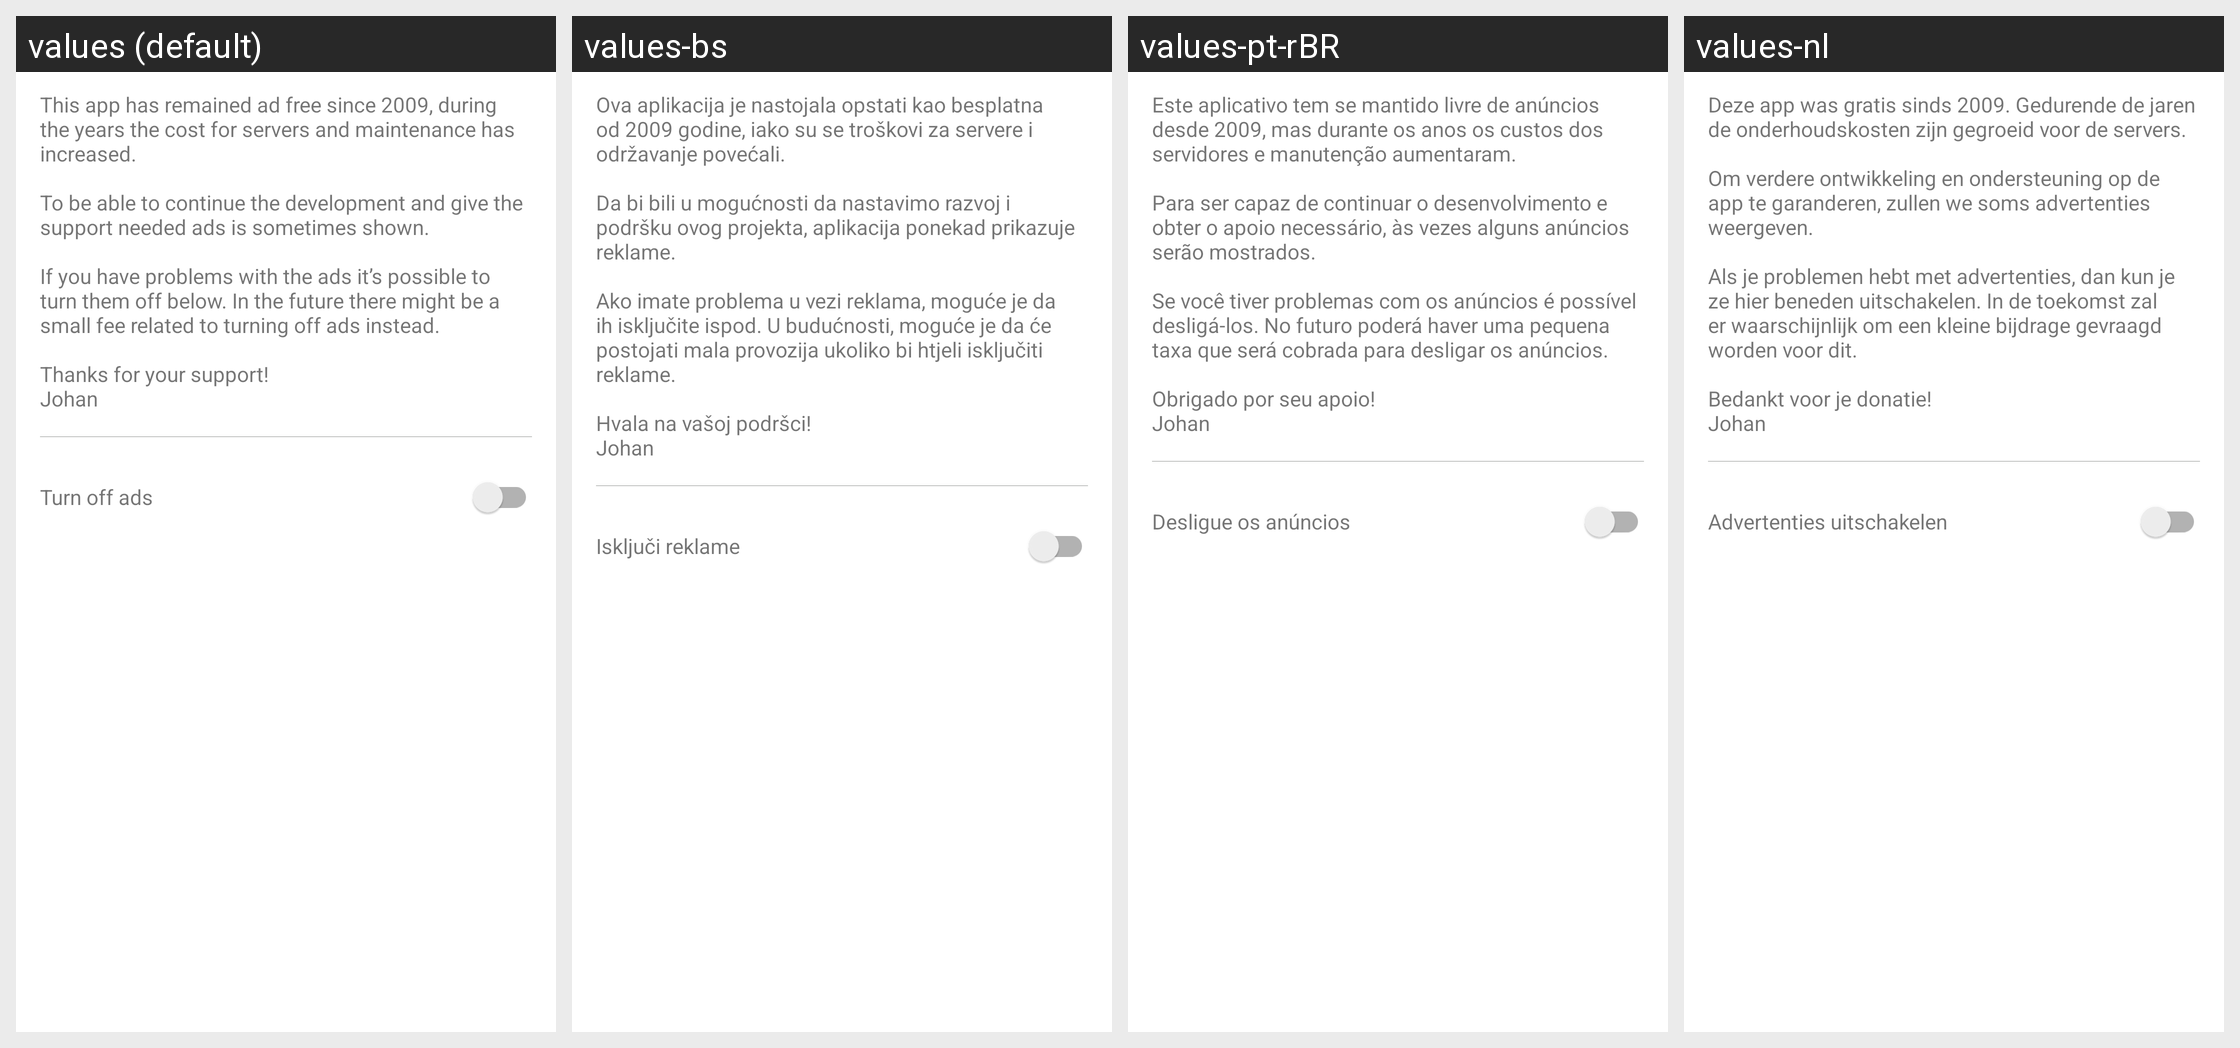

Here is an Android app screen in its default locale and in the app's own translations. Write out the translated-string differences for the strings that appear on this screen.
Android screen res/layout/dialog_ads.xml rendered under 4 locales, left to right: values (default), values-bs, values-pt-rBR, values-nl. Device: Nexus 5 (rendered at 1080×1920; each locale shown at half size, 540×960, under a caption strip naming it); theme Theme.MaterialComponents.DayNight.NoActionBar.
Other locales in the repository, not shown: values-ar, values-de, values-es, values-fr, values-it, values-iw, values-mn, values-ru, values-sv, values-zh-rCN, values-zh-rTW.
Strings drawn on this screen, with the default value and each locale's value (text and hints the layout hard-codes, and strings that could not be matched under every locale, appear in the picture but are not listed):

ads_message
  values: This app has remained ad free since 2009, during the years the cost for servers and maintenance has increased.
      
      To be able to continue the development and give the support needed ads is sometimes shown.
      
      If you have problems with the ads it’s possible to turn them off below. In the future there might be a small fee related to turning off ads instead.
      
      Thanks for your support!
      Johan
  values-bs: Ova aplikacija je nastojala opstati kao besplatna od 2009 godine, iako su se troškovi za servere i održavanje povećali.
      
      Da bi bili u mogućnosti da nastavimo razvoj i podršku ovog projekta, aplikacija ponekad prikazuje reklame.
      
      Ako imate problema u vezi reklama, moguće je da ih isključite ispod. U budućnosti, moguće je da će postojati mala provozija ukoliko bi htjeli isključiti reklame.
      
      Hvala …[clipped]
  values-pt-rBR: Este aplicativo tem se mantido livre de anúncios desde 2009, mas durante os anos os custos dos servidores e manutenção aumentaram.
      
      Para ser capaz de continuar o desenvolvimento e obter o apoio necessário, às vezes alguns anúncios serão mostrados.
      
      Se você tiver problemas com os anúncios é possível desligá-los. No futuro poderá haver uma pequena taxa que será cobrada para desligar os …[clipped]
  values-nl: Deze app was gratis sinds 2009. Gedurende de jaren de onderhoudskosten zijn gegroeid voor de servers.
      
      Om verdere ontwikkeling en ondersteuning op de app te garanderen, zullen we soms advertenties weergeven.
      
      Als je problemen hebt met advertenties, dan kun je ze hier beneden uitschakelen. In de toekomst zal er waarschijnlijk om een kleine bijdrage gevraagd worden voor dit.
      
      Bedankt voor je …[clipped]

ads_turn_off
  values: Turn off ads
  values-bs: Isključi reklame
  values-pt-rBR: Desligue os anúncios
  values-nl: Advertenties uitschakelen
